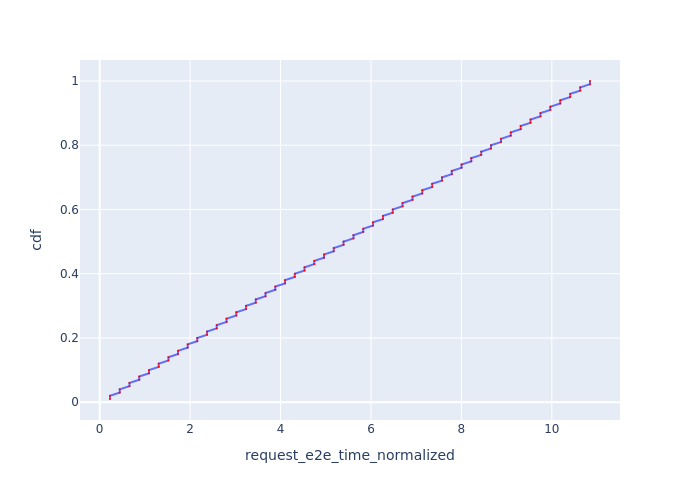

Data behind this chart, as committed beside it:
Request Id, request_e2e_time_normalized, cdf
0_0, 0.2283, 0.01
0_1, 0.2284, 0.02
0_2, 0.4426, 0.03
0_3, 0.4427, 0.04
0_4, 0.658, 0.05
0_5, 0.6581, 0.06
0_6, 0.8756, 0.07
0_7, 0.8757, 0.08
0_8, 1.091, 0.09
0_9, 1.091, 0.1
0_10, 1.304, 0.11
0_11, 1.305, 0.12
0_12, 1.52, 0.13
0_13, 1.52, 0.14
0_14, 1.733, 0.15
0_15, 1.733, 0.16
0_16, 1.946, 0.17
0_17, 1.946, 0.18
0_18, 2.16, 0.19
0_19, 2.16, 0.2
0_20, 2.375, 0.21
0_21, 2.375, 0.22
0_22, 2.59, 0.23
0_23, 2.59, 0.24
0_24, 2.806, 0.25
0_25, 2.806, 0.26
0_26, 3.023, 0.27
0_27, 3.023, 0.28
0_28, 3.238, 0.29
0_29, 3.238, 0.3
0_30, 3.454, 0.31
0_31, 3.454, 0.32
0_32, 3.669, 0.33
0_33, 3.669, 0.34
0_34, 3.885, 0.35
0_35, 3.885, 0.36
0_36, 4.101, 0.37
0_37, 4.102, 0.38
0_38, 4.316, 0.39
0_39, 4.317, 0.4
0_40, 4.531, 0.41
0_41, 4.532, 0.42
0_42, 4.747, 0.43
0_43, 4.747, 0.44
0_44, 4.963, 0.45
0_45, 4.963, 0.46
0_46, 5.178, 0.47
0_47, 5.178, 0.48
0_48, 5.394, 0.49
0_49, 5.394, 0.5
0_50, 5.612, 0.51
0_51, 5.612, 0.52
0_52, 5.829, 0.53
0_53, 5.829, 0.54
0_54, 6.046, 0.55
0_55, 6.046, 0.56
0_56, 6.264, 0.57
0_57, 6.264, 0.58
0_58, 6.482, 0.59
0_59, 6.482, 0.6
... 40 more rows
